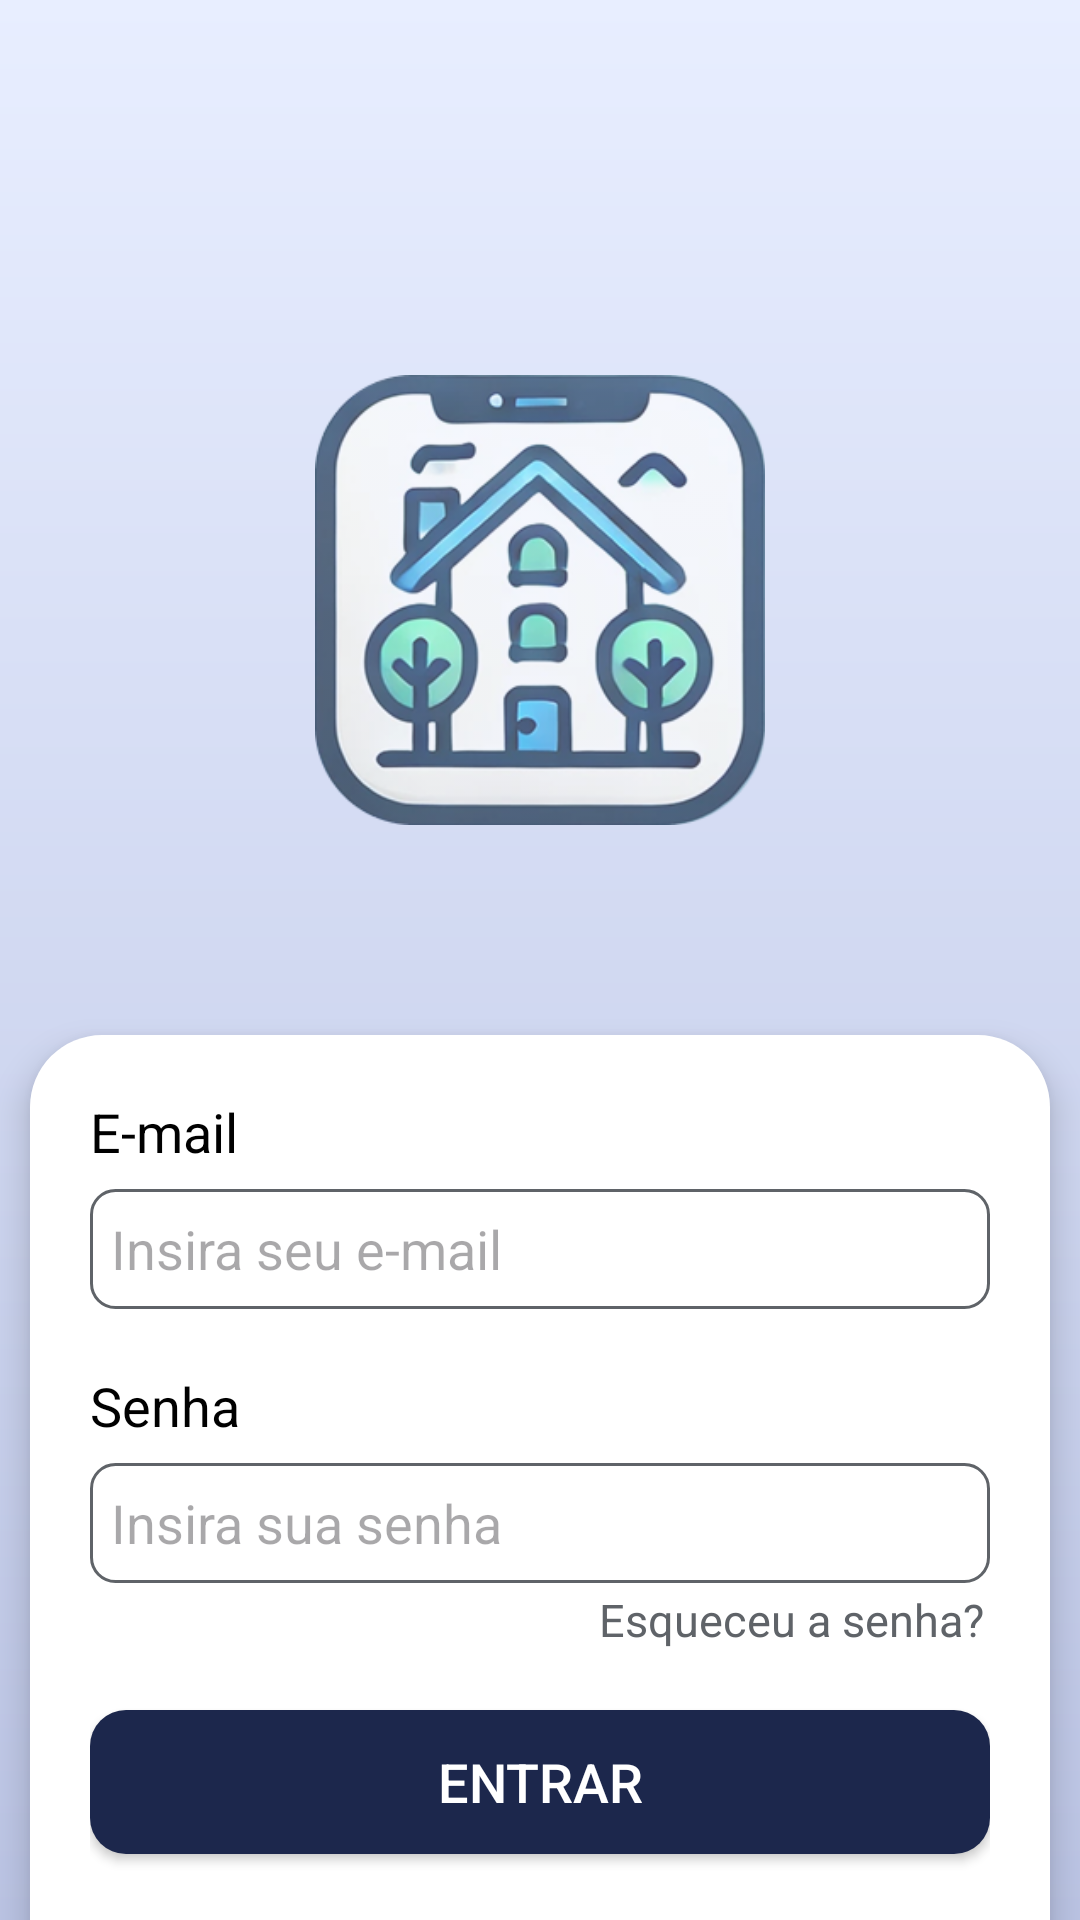

Here is an Android app screen rendered from its layout file. Give the layout XML and the strings, colors and styles it references.
<!-- AndroidManifest.xml: application theme Theme.RoomMate -->
<!-- res/layout/activity_login.xml -->
<?xml version="1.0" encoding="utf-8"?>
<androidx.constraintlayout.widget.ConstraintLayout xmlns:android="http://schemas.android.com/apk/res/android"
    xmlns:app="http://schemas.android.com/apk/res-auto"
    android:layout_width="match_parent"
    android:layout_height="match_parent"
    android:background="@drawable/bg_gradient1">

    <ImageView
        android:id="@+id/logo_img"
        android:layout_width="150dp"
        android:layout_height="150dp"
        android:layout_marginTop="125dp"
        android:alpha=".7"
        android:contentDescription="@string/logo_img_description"
        android:src="@drawable/logo_image"
        app:layout_constraintEnd_toEndOf="parent"
        app:layout_constraintStart_toStartOf="parent"
        app:layout_constraintTop_toTopOf="parent" />

    <LinearLayout
        android:layout_width="340dp"
        android:layout_height="wrap_content"
        android:layout_marginTop="70dp"
        android:background="@drawable/dialog_shape"
        android:elevation="7dp"
        android:orientation="vertical"
        android:padding="20dp"
        app:layout_constraintEnd_toEndOf="parent"
        app:layout_constraintStart_toStartOf="parent"
        app:layout_constraintTop_toBottomOf="@id/logo_img">

        <TextView
            android:layout_width="wrap_content"
            android:layout_height="wrap_content"
            android:text="@string/e_mail"
            android:textColor="@color/black"
            android:textSize="18sp" />

        <EditText
            android:id="@+id/email_et"
            android:layout_width="match_parent"
            android:layout_height="40dp"
            android:layout_marginTop="7dp"
            android:autofillHints="emailAddress"
            android:background="@drawable/text_box_shape"
            android:hint="@string/email_hint"
            android:inputType="textEmailAddress"
            android:padding="7dp"
            android:textColor="@color/gray"/>

        <TextView
            android:layout_width="wrap_content"
            android:layout_height="wrap_content"
            android:layout_marginTop="20dp"
            android:text="@string/password"
            android:textColor="@color/black"
            android:textSize="18sp" />

        <EditText
            android:id="@+id/pass_et"
            android:layout_width="match_parent"
            android:layout_height="40dp"
            android:layout_marginTop="7dp"
            android:autofillHints="password"
            android:background="@drawable/text_box_shape"
            android:hint="@string/password_hint"
            android:inputType="textPassword"
            android:padding="7dp"
            android:textColor="@color/gray"/>

        <TextView
            android:layout_width="wrap_content"
            android:layout_height="wrap_content"
            android:layout_gravity="end"
            android:text="@string/forget_pass"
            android:textColor="@color/gray"
            android:textSize="15sp"
            android:layout_marginTop="2dp"
            android:layout_marginEnd="2dp"
            />

        <androidx.appcompat.widget.AppCompatButton
            android:id="@+id/sign_in_btn"
            android:layout_width="match_parent"
            android:layout_height="wrap_content"
            android:layout_marginTop="20dp"
            android:background="@drawable/button_shape"
            android:backgroundTint="@color/blue4"
            android:text="@string/sign_in_btn"
            android:textColor="@color/white"
            android:textSize="18sp" />

        <TextView
            android:id="@+id/sign_up_tv"
            android:layout_width="wrap_content"
            android:layout_height="wrap_content"
            android:layout_gravity="center_horizontal"
            android:layout_marginTop="25dp"
            android:text="@string/sign_up"
            android:textColor="@color/blue4"
            android:textSize="20sp"
            android:textStyle="bold"/>
    </LinearLayout>


</androidx.constraintlayout.widget.ConstraintLayout>
<!-- resources referenced by this layout -->
<resources>
  <color name="black">#FF000000</color>
  <color name="blue4">#FF1C274C</color>
  <color name="gray">#FF5F6368</color>
  <color name="white">#FFFFFFFF</color>
  <!-- drawable bg_gradient1 (drawable) -->
  <?xml version="1.0" encoding="utf-8"?>
  <shape>
      <gradient xmlns:android="http://schemas.android.com/apk/res/android"
          android:startColor="@color/bg_blue1"
          android:endColor="@color/bg_blue2"
          android:angle="270"
          android:type="linear" />
  </shape>
  <!-- drawable button_shape (drawable) -->
  <shape xmlns:android="http://schemas.android.com/apk/res/android">
      <solid android:color="@color/sec_blue" /> 
      <corners android:radius="12dp" /> 
  </shape>
  <!-- drawable dialog_shape (drawable) -->
  <?xml version="1.0" encoding="utf-8"?>
  <shape xmlns:android="http://schemas.android.com/apk/res/android"
      android:shape="rectangle">
      <solid android:color="@color/white"/>
      <corners android:radius="24dp"/>
  
      <padding android:left="0dp" android:top="0dp" android:right="0dp" android:bottom="0dp"/>
  </shape>
  <!-- drawable logo_image: png bitmap (drawable, 95589 bytes) -->
  <!-- drawable text_box_shape (drawable) -->
  <?xml version="1.0" encoding="utf-8"?>
  <shape xmlns:android="http://schemas.android.com/apk/res/android">
      <solid android:color="#FFFFFF" />
      <corners android:radius="8dp" />
      <stroke
          android:color="@color/gray"
          android:width="1dp" />
  </shape>
  <string name="e_mail">E-mail</string>
  <string name="email_hint">Insira seu e-mail</string>
  <string name="forget_pass">Esqueceu a senha?</string>
  <string name="logo_img_description">Logo com uma casa de dois andares com chaminé e duas árvores</string>
  <string name="password">Senha</string>
  <string name="password_hint">Insira sua senha</string>
  <string name="sign_in_btn">Entrar</string>
  <string name="sign_up">Cadastre-se</string>
  <style name="Theme.RoomMate" parent="Base.Theme.RoomMate" />
  <color name="bg_blue1">#FFE8EEFF</color>
  <color name="bg_blue2">#FFBBC4E4</color>
  <color name="sec_blue">#FFABBFFF</color>
  <style name="Base.Theme.RoomMate" parent="Theme.Material3.DayNight.NoActionBar">
          <item name="android:windowBackground">@color/bg_blue1</item>
      </style>
</resources>
